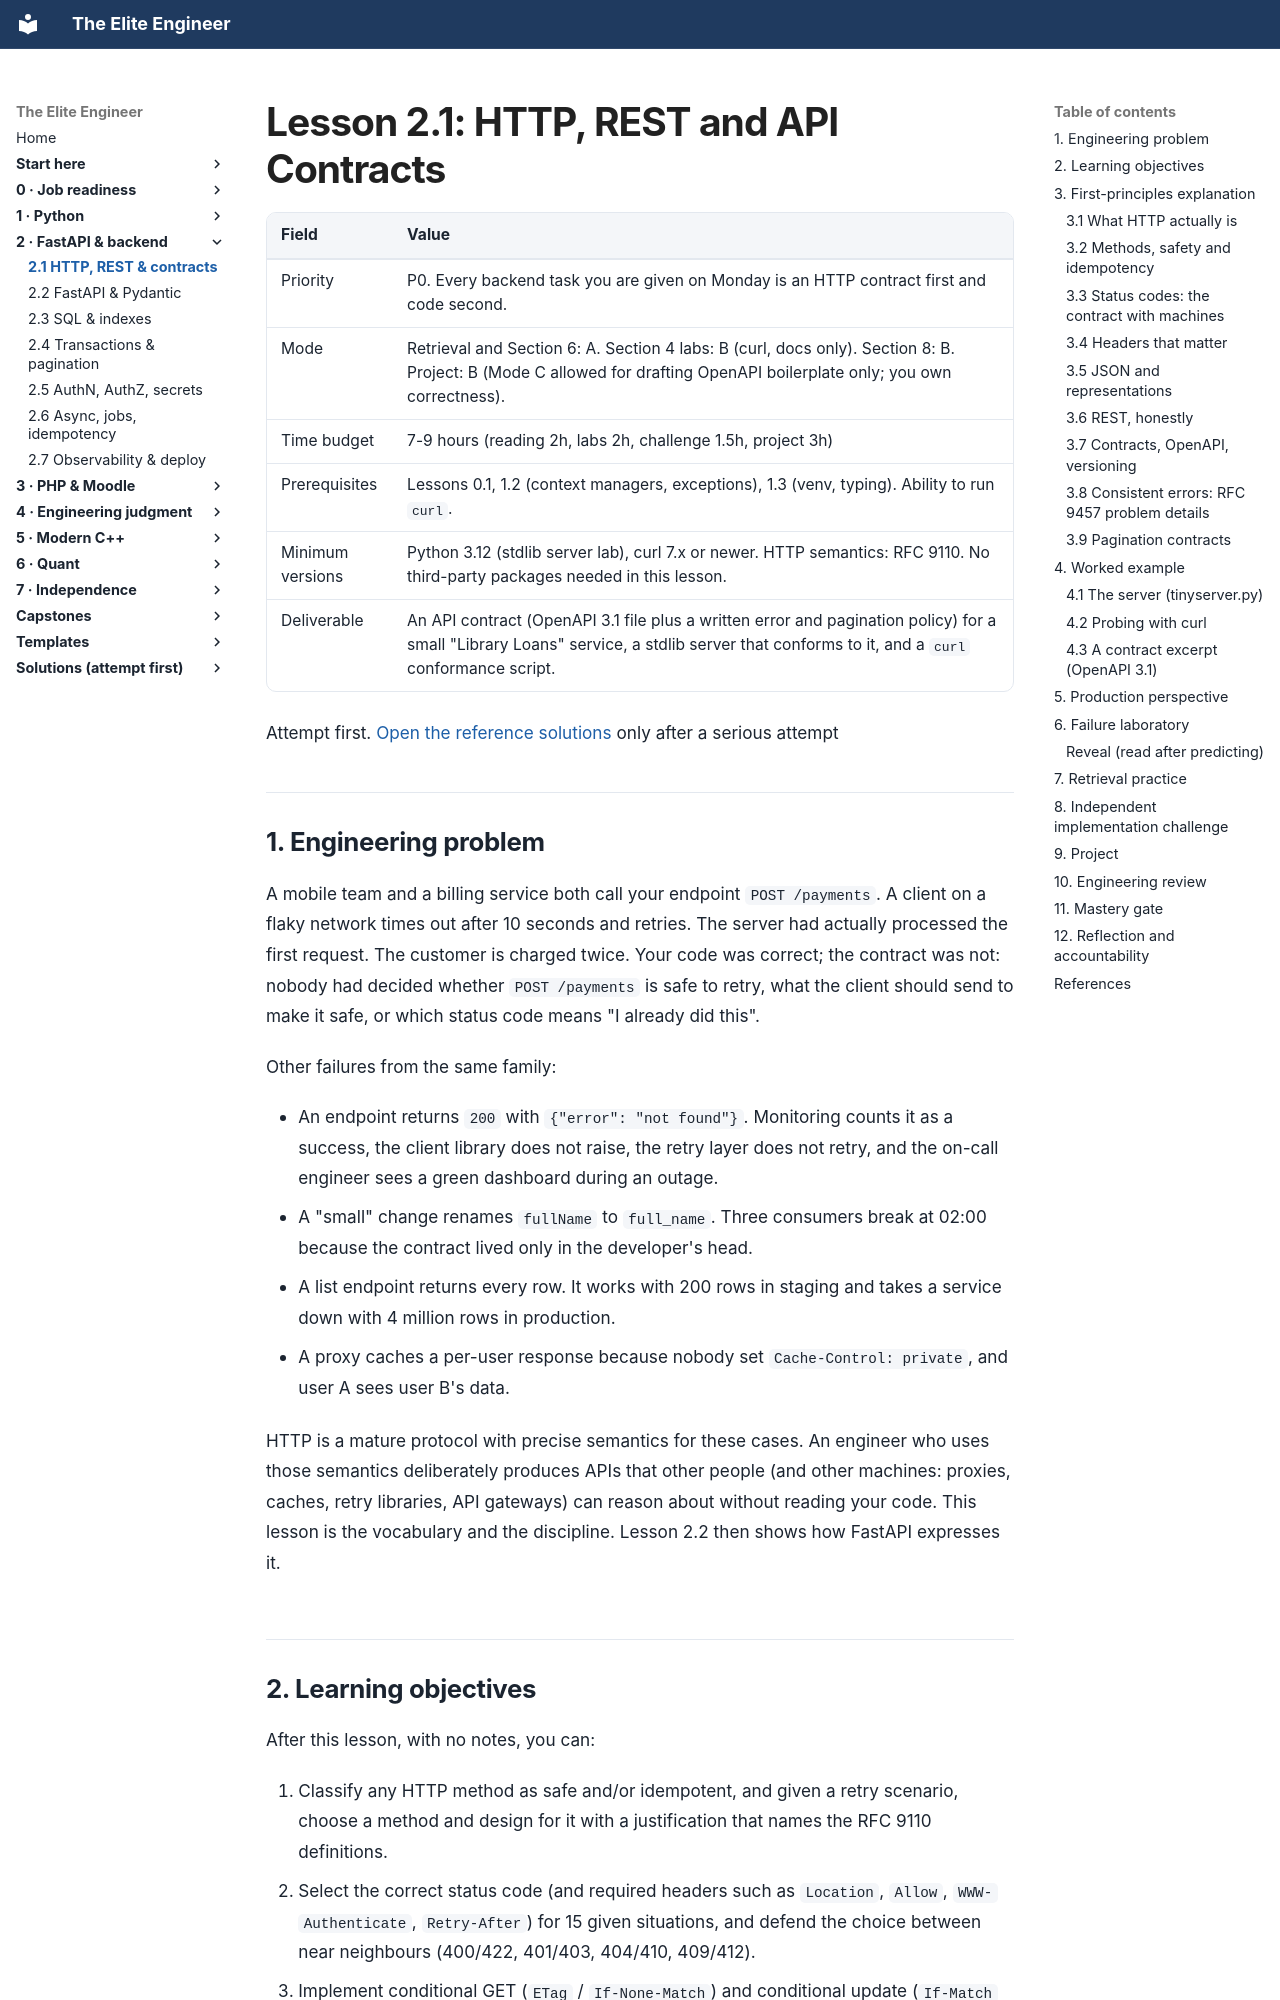

repository: Frank5ive/elite-engineer · page: 03-vol2-fastapi-backend/2.1-http-rest-contracts/index.html · generator: mkdocs

# Lesson 2.1: HTTP, REST and API Contracts

| Field | Value |
|---|---|
| Priority | P0. Every backend task you are given on Monday is an HTTP contract first and code second. |
| Mode | Retrieval and Section 6: A. Section 4 labs: B (curl, docs only). Section 8: B. Project: B (Mode C allowed for drafting OpenAPI boilerplate only; you own correctness). |
| Time budget | 7-9 hours (reading 2h, labs 2h, challenge 1.5h, project 3h) |
| Prerequisites | Lessons 0.1, 1.2 (context managers, exceptions), 1.3 (venv, typing). Ability to run `curl`. |
| Minimum versions | Python 3.12 (stdlib server lab), curl 7.x or newer. HTTP semantics: RFC 9110. No third-party packages needed in this lesson. |
| Deliverable | An API contract (OpenAPI 3.1 file plus a written error and pagination policy) for a small "Library Loans" service, a stdlib server that conforms to it, and a `curl` conformance script. |

Attempt first. [Open the reference solutions](../solutions/2.1-http-rest-contracts-solutions.md) only after a serious attempt

---

## 1. Engineering problem

A mobile team and a billing service both call your endpoint `POST /payments`. A client on a flaky network times out after 10 seconds and retries. The server had actually processed the first request. The customer is charged twice. Your code was correct; the contract was not: nobody had decided whether `POST /payments` is safe to retry, what the client should send to make it safe, or which status code means "I already did this".

Other failures from the same family:

- An endpoint returns `200` with `{"error": "not found"}`. Monitoring counts it as a success, the client library does not raise, the retry layer does not retry, and the on-call engineer sees a green dashboard during an outage.
- A "small" change renames `fullName` to `full_name`. Three consumers break at 02:00 because the contract lived only in the developer's head.
- A list endpoint returns every row. It works with 200 rows in staging and takes a service down with 4 million rows in production.
- A proxy caches a per-user response because nobody set `Cache-Control: private`, and user A sees user B's data.

HTTP is a mature protocol with precise semantics for these cases. An engineer who uses those semantics deliberately produces APIs that other people (and other machines: proxies, caches, retry libraries, API gateways) can reason about without reading your code. This lesson is the vocabulary and the discipline. Lesson 2.2 then shows how FastAPI expresses it.
